Run: headless pygame with SDL's dummy video driver; simulated clock (each Clock.tick advances the game by its frame time, no real sleeping); random seed 0; keys injected as events and as key.get_pressed() state; no mouse input.
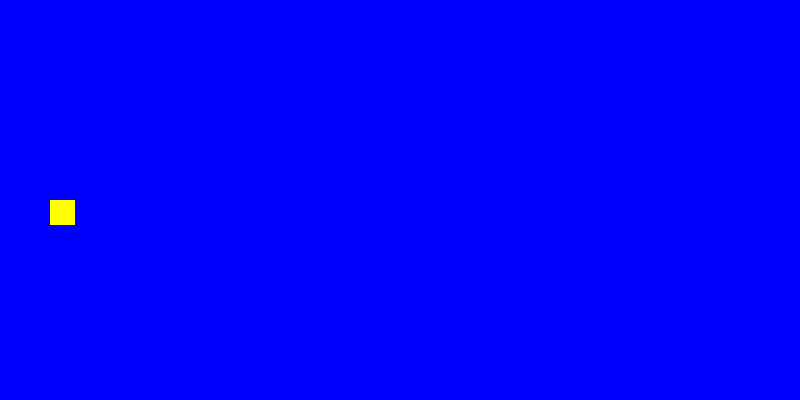
Frame 1 of 4 · flips 1–60 · no input
Frame 2 of 4 · flips 61–180 · tapped SPACE, RETURN · held RIGHT (→), D · screen unchanged from frame 1, image omitted
Frame 3 of 4 · flips 181–300 · held DOWN (↓), S · screen unchanged from frame 2, image omitted
Frame 4 of 4 · flips 301–420 · held LEFT (←), A, UP (↑), W · screen unchanged from frame 3, image omitted

The pygame program that drew these frames:

'''
Maak het plaatje dat in dit mapje staat na.

Slides: 
https://docs.google.com/presentation/d/1YwoUdeWABUYJkSfNzzZzDbCKvCVmWoo9Z5Uu7f_Y_K4/edit?usp=sharing
'''
import os
os.environ['SDL_AUDIODRIVER'] = 'dsp'

import pygame

pygame.init()

screen = pygame.display.set_mode((800, 400))
pygame.display.set_caption('Eerste game!')
clock = pygame.time.Clock()
running = True

surface = pygame.Surface((800, 400))
surface.fill("blue")

player = pygame.Surface((25, 25))
player.fill("yellow")

paal1t = pygame.Surface((25, 25))
paal1t.fill("green2")

while running:

  for event in pygame.event.get():
    if event.type == pygame.QUIT:
      running = False

  screen.blit(surface, (0, 0))
  screen.blit(player, (50, 200))
  pygame.display.update()
  clock.tick(60)
